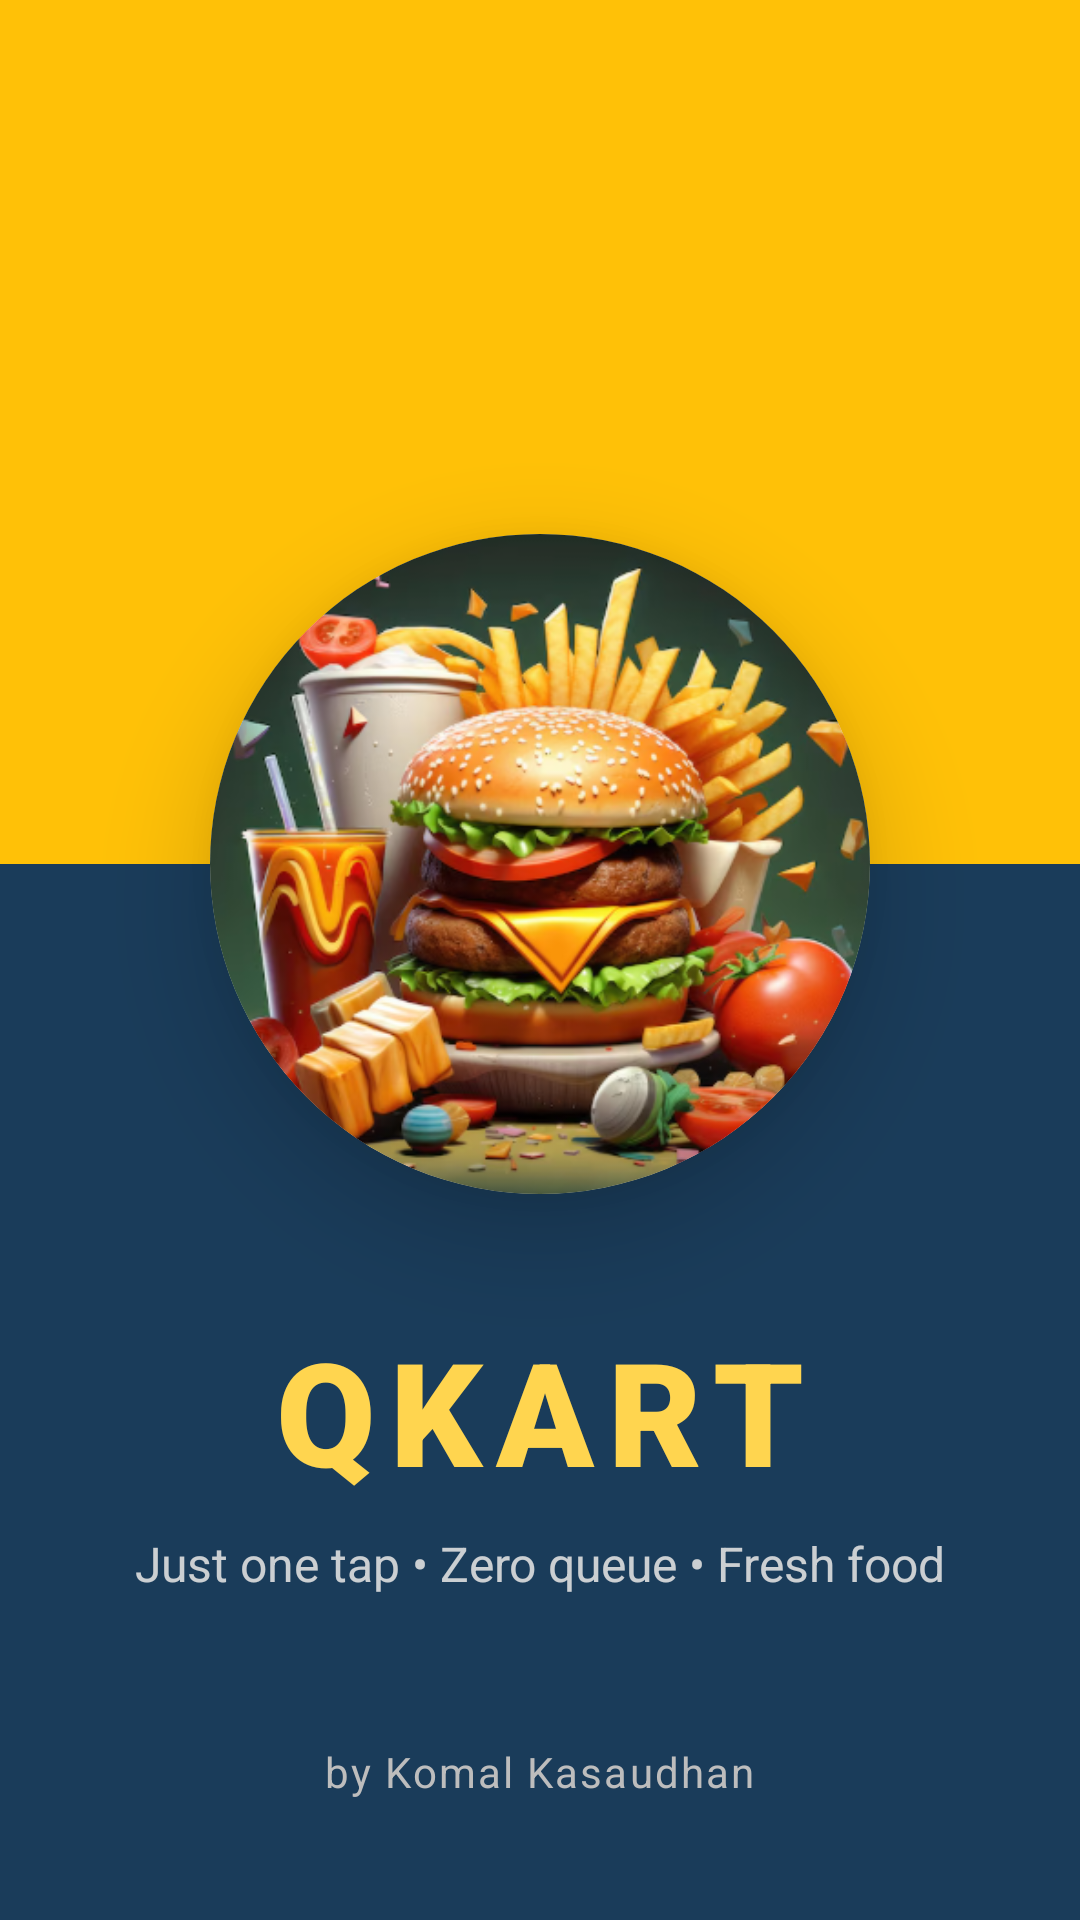

Here is an Android app screen rendered from its layout file. Give the layout XML and the strings, colors and styles it references.
<!-- AndroidManifest.xml: application theme Theme.Qkart -->
<!-- res/layout/activity_main.xml -->
<?xml version="1.0" encoding="utf-8"?>
<androidx.constraintlayout.widget.ConstraintLayout xmlns:android="http://schemas.android.com/apk/res/android"
xmlns:app="http://schemas.android.com/apk/res-auto"
android:layout_width="match_parent"
android:layout_height="match_parent"
android:background="@color/splash_bottom_blue"> <View
    android:id="@+id/topView"
    android:layout_width="match_parent"
    android:layout_height="0dp"
    android:background="@color/splash_top_yellow"
    app:layout_constraintHeight_percent="0.45"
    app:layout_constraintTop_toTopOf="parent" />

<androidx.cardview.widget.CardView
    android:id="@+id/foodCard"
    android:layout_width="220dp"
    android:layout_height="220dp"
    app:cardCornerRadius="110dp"
    app:cardElevation="20dp"
    app:cardBackgroundColor="#FFFFFF"
    app:layout_constraintBottom_toBottomOf="@+id/topView"
    app:layout_constraintEnd_toEndOf="parent"
    app:layout_constraintStart_toStartOf="parent"
    app:layout_constraintTop_toBottomOf="@+id/topView">

    <ImageView
        android:id="@+id/imgSplashFood"
        android:layout_width="match_parent"
        android:layout_height="match_parent"
        android:padding="0dp"
        android:scaleType="centerCrop"
        android:src="@drawable/splash_img" /> </androidx.cardview.widget.CardView>

<TextView
    android:id="@+id/tvAppName"
    android:layout_width="wrap_content"
    android:layout_height="wrap_content"
    android:layout_marginTop="40dp"
    android:fontFamily="sans-serif-black"
    android:text="QKART"
    android:textColor="@color/splash_text_yellow"
    android:textSize="48sp"
    android:textStyle="bold"
    android:letterSpacing="0.1"
    app:layout_constraintEnd_toEndOf="parent"
    app:layout_constraintStart_toStartOf="parent"
    app:layout_constraintTop_toBottomOf="@+id/foodCard" />

<TextView
    android:id="@+id/tvQuote"
    android:layout_width="wrap_content"
    android:layout_height="wrap_content"
    android:layout_marginTop="8dp"
    android:text="Just one tap • Zero queue • Fresh food"
    android:textColor="#E0E0E0"
    android:textSize="16sp"
    android:alpha="0.9"
    app:layout_constraintEnd_toEndOf="parent"
    app:layout_constraintStart_toStartOf="parent"
    app:layout_constraintTop_toBottomOf="@+id/tvAppName" />

<TextView
    android:id="@+id/tvBranding"
    android:layout_width="wrap_content"
    android:layout_height="wrap_content"
    android:layout_marginBottom="40dp"
    android:text="by Komal Kasaudhan"
    android:textColor="#BDBDBD"
    android:textSize="14sp"
    android:letterSpacing="0.05"
    app:layout_constraintBottom_toBottomOf="parent"
    app:layout_constraintEnd_toEndOf="parent"
    app:layout_constraintStart_toStartOf="parent" />

</androidx.constraintlayout.widget.ConstraintLayout>
<!-- resources referenced by this layout -->
<resources>
  <color name="splash_bottom_blue">#1A3C5A</color>
  <color name="splash_text_yellow">#FFD54F</color>
  <color name="splash_top_yellow">#FFC107</color>
  <!-- drawable splash_img: png bitmap (drawable, 238026 bytes) -->
  <style name="Theme.Qkart" parent="Base.Theme.Qkart" />
  <style name="Base.Theme.Qkart" parent="Theme.Material3.DayNight.NoActionBar">
      </style>
</resources>
